Photos from the image-classification dataset "new_flowers_data" in the GitHub repository AnnaFilipov93/ReLeaf-old. Its 7 classes are: daisy, dandelion, iris, rose, sunflower, tulip, water lilies.

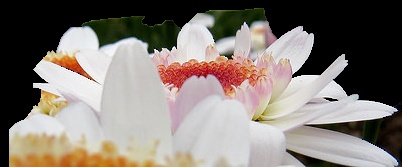
Label: daisy

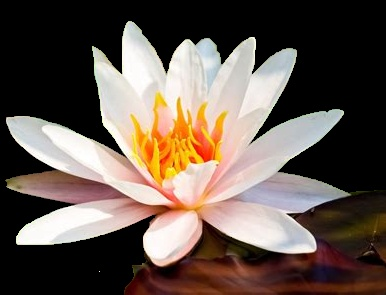
Label: water lilies

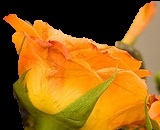
Label: rose

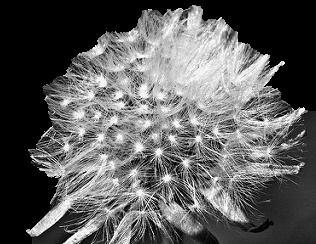
Label: dandelion

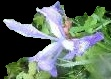
Label: iris

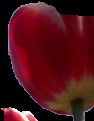
Label: tulip
